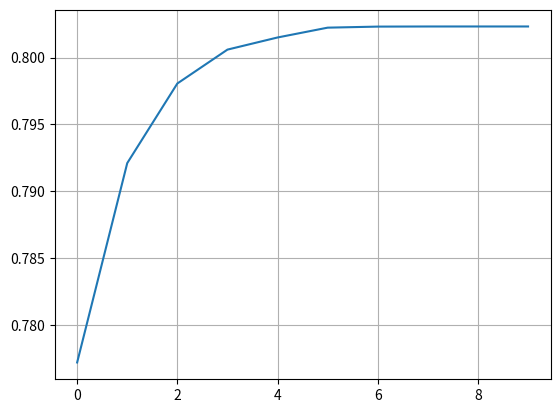
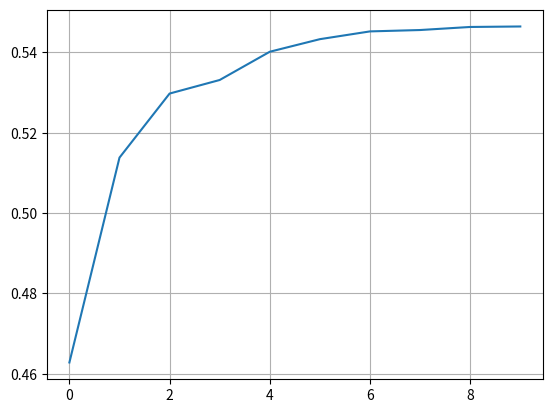
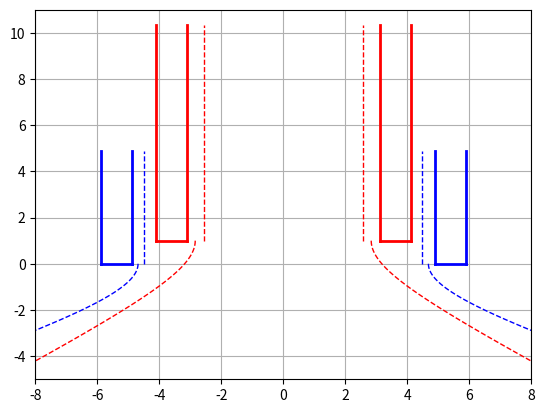
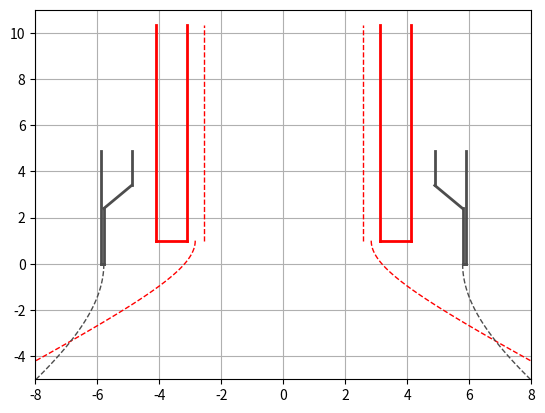

Write the Python code that produced these figures, in order.
# -*- coding: utf-8 -*-
"""
Created on Thu Jul  2 07:06:17 2020

[redacted]
"""

import numpy as np

#import scipy.optimize as opt

import matplotlib.pyplot as plt



#Propellant data


Rho_F = 800.0 #kg/m³

Rho_Ox = 1141.0 #kg/m³


Din_visc_F = 0.001095 #Pa.s

Din_visc_Ox = 2.21e-3 #Pa.s


m_F = 69.4#11.6 #5.9 #g/s

m_Ox = 138.8#23.1 #20.8 #g/s





ST1 = "Ox"

ST2 = "F"

if(ST1 == "Ox" and ST2 == "F"):
    
    Rho_1 = Rho_Ox
    Rho_2 = Rho_F

    m_1 = m_Ox
    m_2 = m_F
        
    Din_visc_1 = Din_visc_Ox
    Din_visc_2 = Din_visc_F
    

    
elif(ST1 == "F" and ST2 == "Ox"):
    
    Rho_1 = Rho_F
    Rho_2 = Rho_Ox
    
    m_1 = m_F
    m_2 = m_Ox
        
    Din_visc_1 = Din_visc_F
    Din_visc_2 = Din_visc_Ox
    
    
else:
    print("ERROR")


Delta_P_2 = 4.0 #bar

Delta_P_1 = 6.0 #bar


Alpha2_2 = 142 #deg

Alpha2_1 = 128.2 #deg


t_w = 1.0 #mm

delta = 50 #% da espessura da película de fluido

recess = 1.00 #mm

angle_dif = 15 #deg

###### ######

n = 1000

'''
A_min = 0.0

A_max = 25.0

A_step = (A_max-A_min)/n

A = np.arange(A_min,A_max+A_step,A_step)
'''
Phi_min = 0.1

Phi_max = 0.90

Phi_step = (Phi_max-Phi_min)/n

Phi = np.arange(Phi_min,Phi_max+Phi_step,Phi_step)

Mi = []

A = []

Alpha2 = []

for phi in Phi:
    Mi_temp = phi*np.sqrt(phi/(2-phi))
    Alpha2_temp = 2*180/np.pi*np.arctan(np.sqrt(2*(1-phi)/phi))
    A_temp = (1-phi)/phi*np.sqrt(2/phi)
    
    Mi.append(Mi_temp)
    Alpha2.append(Alpha2_temp)
    A.append(A_temp)
    

'''
print("Mi(",len(Mi),")")
print(Mi)

print("\n\nPhi(",len(Phi),")")
print(Phi)

print("\n\nA(",len(A),")")
print(A)

fig, ax1 = plt.subplots()
ax1.plot(Phi,Mi)
ax1.set_xlabel("Phi")
ax1.set_ylabel("Mi")
ax1.grid()


fig, ax2 = plt.subplots()
ax2.plot(A,Phi)
ax2.set_xlabel("A")
ax2.set_ylabel("Phi")
ax2.grid()

fig, ax3 = plt.subplots()
ax3.plot(A,Mi)
ax3.set_xlabel("A")
ax3.set_ylabel("Mi")
ax3.grid()

fig, ax4 = plt.subplots()
ax4.plot(A,Alpha2)
ax4.set_xlabel("A")
ax4.set_ylabel("2Alpha")
ax4.grid()

'''
##### ##### ##### ##### ##### ##### ##### ##### ##### ##### ##### ##### #####
##### ##### ##### Parte 1 - Cálculo do ST1 #### ##### ##### ##### ##### #####
##### ##### ##### ##### ##### ##### ##### ##### ##### ##### ##### ##### #####

contador_max = 10

contador = 0

Check = 0

for i in range(n):
    if(abs(Alpha2[i]-Alpha2_1)<0.1):
        Mi_1 = Mi[i]
        A_1 = A[i]
        Phi_1 = Phi[i]
        Check = 1

if(Check == 0): 
    print("ERROR: Mi_1")
    Check = 0

R_n_1 = 1e3/2* np.sqrt(4/np.pi) * np.sqrt(m_1*1e-3/(Mi_1*np.sqrt(2*Rho_1*Delta_P_1*1e5)))

print("\nA_1 = \t%.1f; R_n_1 = \t%.3f \tmm; 2Alpha = %.1f \tdeg"%(A_1,R_n_1,Alpha2_1))


entrance = []


while contador < contador_max:
    
    n_1 = 4
    
    C = 1.5
    
    R_in_1 = C*R_n_1
    
    r_in_1 = np.sqrt(R_in_1*R_n_1/(n_1*A_1))
    
    entrance.append(r_in_1)
    
    k_Lin_1 = 4
    
    L_in_1 = k_Lin_1*r_in_1
    
    k_Ln_1 = 3
    
    L_n_1 = k_Ln_1*R_n_1
    
    k_Ls_1 = 2.0
    
    L_s_1 = k_Ls_1*R_in_1
    
    R_s_1 = R_in_1+r_in_1

    Re_in_1 = (2/np.pi)*m_1*1e-3/(n_1*r_in_1*1e-3*Din_visc_1)
    
    Lambda_1 = 0.3164/(Re_in_1**0.25)
    
    Alpha_in_1 = 90 - 180/np.pi * np.arctan(R_s_1/L_in_1)
    
    
    Ksi_in_1 = -1*Alpha_in_1/150 + 1.1
    
    Ksi_1 = Ksi_in_1 + Lambda_1*L_in_1/(2*r_in_1)
    
    
    A_eq_1 = R_in_1*R_n_1/(n_1*r_in_1**2+Lambda_1/2*R_in_1*(R_in_1-R_n_1))
    
    for i in range(n):
        if(abs(A[i]-A_eq_1)<0.05):
            Mi_eq_1 = Mi[i]
            Alpha2_eq_1 = Alpha2[i]
            Phi_eq_1 = Phi[i]
            Check = 1
    
    if(Check == 0): 
        print("ERROR: Mi_eq_1")
        Check = 0
    
    
    Mi_i_1 = Mi_eq_1/np.sqrt(1+Ksi_1*Mi_eq_1**2*A_1**2/C**2)
    
    Alpha2_eq_1_calc = 2*180/np.pi*np.arcsin(2*Mi_i_1*A_eq_1/((1+np.sqrt(1-Phi_eq_1))*np.sqrt(1-Ksi_1*Mi_i_1**2*A_1**2/C**2)))
    
    R_n_1 = 1e3/2* np.sqrt(4/np.pi) * np.sqrt(m_1*1e-3/(Mi_i_1*np.sqrt(2*Rho_1*Delta_P_1*1e5)))
    
    A_1 = R_in_1*R_n_1/(n_1*r_in_1**2)
    
    r_mn_1 = R_n_1*np.sqrt(1-Phi_eq_1)
    
    t_fluid_1 = R_n_1-r_mn_1
    
    r_mk_1 = r_mn_1 * np.sqrt(2*(1-Phi_eq_1)/(2-Phi_eq_1))
    
    
    print("\n\nIt. %d) A_1 = \t%.2f; R_n_1 = \t%.3f \tmm; 2Alpha = %.1f (%.1f) \tdeg"%(contador+1,A_1,R_n_1,Alpha2_eq_1,Alpha2_eq_1_calc))

    contador += 1

fig, ax1 = plt.subplots()
ax1.plot(range(contador_max),entrance)
ax1.grid()

print("\nPhi = %.2f;Phi_eq = %.2f \n"%(Phi_1,Phi_eq_1))

print("r_mn_1 = %.2f mm"%(r_mn_1))
print("t_fluid_1 = %.2f mm"%(t_fluid_1))

print("\nr_mk_1 = %.2f mm"%(r_mk_1))


print("\n\n\t ST1 Injector Geometry: \t")
print("Number of Inlet Channels = \t\t%.1f"%(n_1))

print("\nRadial Dimensions:")
print("Nozzle Radius = \t\t\t%.3f \tmm"%(R_n_1))
print("Inlet Radius =  \t\t\t%.3f \tmm"%(R_in_1))
print("Swirl chamber Radius = \t\t%.3f \tmm"%(R_s_1))
print("Inlet Channel Radius = \t\t%.3f \tmm"%(r_in_1))

print("\nLinear dimensions:")
print("Nozzle Length = \t\t\t%.3f \tmm"%(L_n_1))
print("Swirl Chamber Length = \t\t%.3f \tmm"%(L_s_1))
print("Inlet Channel Length = \t\t%.3f \tmm"%(L_in_1))


##### ##### ##### ##### ##### ##### ##### ##### ##### ##### ##### ##### #####
##### ##### ##### Parte 2 - Cálculo do ST2 #### ##### ##### ##### ##### #####
##### ##### ##### ##### ##### ##### ##### ##### ##### ##### ##### ##### #####

n_2 = 4

contador_max = 10

contador = 0

Check = 0

for i in range(n):
    if(abs(Alpha2[i]-Alpha2_2)<0.1):
        Mi_2 = Mi[i]
        A_2 = A[i]
        Phi_2 = Phi[i]
        Check = 1

if(Check == 0): 
    print("ERROR: Mi_2")
    Check = 0

R_n_2 = 1e3/2* np.sqrt(4/np.pi) * np.sqrt(m_2*1e-3/(Mi_2*np.sqrt(2*Rho_2*Delta_P_2*1e5)))

print("\nA_2 = \t%.1f; R_n_2 = \t%.3f \tmm; 2Alpha = %.1f \tdeg"%(A_2,R_n_2,Alpha2_2))

entrance = []

R_in_2 = C*R_n_2

r_in_2_0 = np.sqrt(R_in_2*R_n_2/(n_2*A_2))

r_in_2 = r_in_2_0

while contador < contador_max:
    

    
    C = 1
    
    R_in_2 = R_n_2-r_in_2#C*R_n_2
    
    r_in_2 = np.sqrt(R_in_2*R_n_2/(n_2*A_2))
    
    entrance.append(r_in_2)
    
    k_Lin_2 = 4
    
    L_in_2 = k_Lin_2*r_in_2
    
    k_Ln_2 = 1.0
    
    L_n_2 = k_Ln_2*R_n_2
    
    k_Ls_2 = 1.0
    
    L_s_2 = k_Ls_2*R_in_2
    
    R_s_2 = R_n_2 #R_in_2+r_in_2

    Re_in_2 = (2/np.pi)*m_2*1e-3/(n_2*r_in_2*1e-3*Din_visc_2)
    
    Lambda_2 = 0.3164/(Re_in_2**0.25)
    
    Alpha_in_2 = 90 - 180/np.pi * np.arctan(R_s_2/L_in_2)
    
    
    Ksi_in_2 = -1*Alpha_in_2/150 + 1.1
    
    Ksi_2 = Ksi_in_2 + Lambda_2*L_in_2/(2*r_in_2)
    
    
    A_eq_2 = R_in_2*R_n_2/(n_2*r_in_2**2+Lambda_2/2*R_in_2*(R_in_2-R_n_2))
    
    for i in range(n):
        if(abs(A[i]-A_eq_2)<0.05):
            Mi_eq_2 = Mi[i]
            Alpha2_eq_2 = Alpha2[i]
            Phi_eq_2 = Phi[i]
            Check = 1
    
    if(Check == 0): 
        print("ERROR: Mi_eq_2")
        Check = 0
    
    #R_fluid = 
    
    Mi_i_2 = Mi_eq_2/np.sqrt(1+Ksi_2*Mi_eq_2**2*A_2**2/C**2)
    
    Alpha2_eq_2_calc = 2*180/np.pi*np.arcsin(2*Mi_i_2*A_eq_2/((1+np.sqrt(1-Phi_eq_2))*np.sqrt(1-Ksi_2*Mi_i_2**2*A_2**2/C**2)))
    
    R_n_2 = 1e3/2* np.sqrt(4/np.pi) * np.sqrt(m_2*1e-3/(Mi_i_2*np.sqrt(2*Rho_2*Delta_P_2*1e5)))
    
    A_2 = R_in_2*R_n_2/(n_2*r_in_2**2)
    
    r_mn_2 = R_n_2*np.sqrt(1-Phi_eq_2)
    
    t_fluid_2 = R_n_2-r_mn_2
    
    r_mk_2 = r_mn_2 * np.sqrt(2*(1-Phi_eq_2)/(2-Phi_eq_2)) #R_n_2*np.sqrt(2*(1-Phi_eq_2)**2/(2-Phi_eq_2))
    
    
    print("\n\nIt. %d) A_2 = \t%.2f; R_n_2 = \t%.3f \tmm; 2Alpha = %.1f (%.1f) \tdeg"%(contador+1,A_2,R_n_2,Alpha2_eq_2,Alpha2_eq_2_calc))

    contador += 1

fig, ax2 = plt.subplots()
ax2.plot(range(contador_max),entrance)
ax2.grid()

print("\nPhi = %.2f;Phi_eq = %.2f \n"%(Phi_2,Phi_eq_2))

print("r_mn_2 = %.2f mm"%(r_mn_2))
print("t_fluid_2 = %.2f mm"%(t_fluid_2))

print("\nr_mk_2 = %.2f mm"%(r_mk_2))

print("\n\n\t ST2 Injector Geometry: \t")
print("Number of Inlet Channels = \t\t%.1f"%(n_2))

print("\nRadial Dimensions:")
print("Nozzle Radius = \t\t\t%.3f \tmm"%(R_n_2))
print("Inlet Radius =  \t\t\t%.3f \tmm"%(R_in_2))
print("Swirl chamber Radius = \t\t%.3f \tmm"%(R_s_2))
print("Inlet Channel Radius = \t\t%.3f \tmm"%(r_in_2))

print("\nLinear dimensions:")
print("Nozzle Length = \t\t\t%.3f \tmm"%(L_n_2))
print("Swirl Chamber Length = \t\t%.3f \tmm"%(L_s_2))
print("Inlet Channel Length = \t\t%.3f \tmm"%(L_in_2))


##### ##### ##### ##### ##### ##### ##### ##### ##### ##### ##### ##### #####
##### ##### ##### Parte 3 - Integração dos Estágios## ##### ##### ##### #####
##### ##### ##### ##### ##### ##### ##### ##### ##### ##### ##### ##### #####

print("\n\n\t Geometry Check: \t")

print("D_n_1 = %.3f mm"%(2*R_n_1))

print("D_w_1 = %.3f mm"%(2*R_n_1+2*t_w))

print("D_n_2 = %.3f mm"%(2*R_n_2))

if(R_n_2 - R_n_1 - t_w >= (1+delta/100)*t_fluid_2):
    print("GO! DeltaR = %.3f mm (mín: %.2f mm)"%(R_n_2 - R_n_1 - t_w,(1+delta/100)*t_fluid_2))
    
else:
    print("NOGO! DeltaR = %.3f mm (mín: %.2f mm)"%(R_n_2 - R_n_1 - t_w,(1+delta/100)*t_fluid_2))

##### #####
# Alteração do ângulo do ST2 #
##### #####

print("\n\n\t ST2 Modified Injector Geometry: \t")

Alpha2_2_goal = Alpha2_eq_1_calc - angle_dif

print("2Alpha_2_goal = \t%.1f deg"%(Alpha2_2_goal))

a_2 = 2*(1-Phi_eq_2)**2/(2-Phi_eq_2)

R_out_2 = R_n_2*np.sqrt(a_2*(1+(np.tan(Alpha2_2_goal/2*np.pi/180))**-2))

print("R_out_2 = \t\t\t%.3f mm"%(R_out_2))

L_out_2 = 0.5*R_out_2

print("L_out_2 = \t\t\t%.3f"%(L_out_2))

inj_3_H = [0,L_out_2]
inj_3_D_in = [R_out_2,R_out_2]
inj_3_D_in_mirror = [-1*R_out_2,-1*R_out_2]

y_i_3 = 0
y_f_3 = -5
y_step_3 = (y_f_3-y_i_3)/100
y_3 = np.arange(y_i_3,y_f_3+y_step_3,y_step_3)

x_3 = []
x_3_mirror = []

for y in y_3:
    x_temp = R_out_2*np.sqrt(1+(y)**2/(R_out_2*np.tan((90-0.5*Alpha2_2_goal)*np.pi/180))**2)
    x_3.append(x_temp)
    x_3_mirror.append(-1*x_temp)


##### #####
##### #####

inj_H = [0+recess,L_n_1+recess]
inj_D_in = [R_n_1,R_n_1]
inj_D_in_mirror = [-1*R_n_1,-1*R_n_1]
inj_D_out = [R_n_1+t_w,R_n_1+t_w]
inj_D_out_mirror = [-1*R_n_1-t_w,-1*R_n_1-t_w]

inj_F_H = [0+recess,0+recess]
inj_F = [R_n_1,R_n_1+t_w]
inj_F_mirror = [-1*R_n_1,-1*R_n_1-t_w]


inj_2_H = [0,L_n_2]
inj_2_D_in = [R_n_2,R_n_2]
inj_2_D_in_mirror = [-1*R_n_2,-1*R_n_2]
inj_2_D_out = [R_n_2+t_w,R_n_2+t_w]
inj_2_D_out_mirror = [-1*R_n_2-t_w,-1*R_n_2-t_w]

inj_2_F_H = [0,0]
inj_2_F = [R_n_2,R_n_2+t_w]
inj_2_F_mirror = [-1*R_n_2,-1*R_n_2-t_w]




fluid_D_1 = [r_mn_1,r_mn_1]
fluid_D_1_mirror = [-1*r_mn_1,-1*r_mn_1]

y_i_1 = 0+recess
y_f_1 = -5
y_step_1 = (y_f_1-y_i_1)/100
y_1 = np.arange(y_i_1,y_f_1+y_step_1,y_step_1)

x_1 = []
x_1_mirror = []

R_av_1 = (R_n_1 + r_mn_1)/2

for y in y_1:
    x_temp = R_av_1*np.sqrt(1+(y-recess)**2/(R_av_1*np.tan((90-0.5*Alpha2_eq_1_calc)*np.pi/180))**2)
    x_1.append(x_temp)
    x_1_mirror.append(-1*x_temp)


fluid_D_2 = [r_mn_2,r_mn_2]
fluid_D_2_mirror = [-1*r_mn_2,-1*r_mn_2]

y_i_2 = 0
y_f_2 = -5
y_step_2 = (y_f_2-y_i_2)/100
y_2 = np.arange(y_i_2,y_f_2+y_step_2,y_step_2)

x_2 = []
x_2_mirror = []

R_av_2 = (R_n_2 + r_mn_2)/2

print("\n")
print("1: ",Alpha2_eq_1_calc)
print("2: ",Alpha2_eq_2_calc)

for y in y_2:
    x_temp = R_av_2*np.sqrt(1+y**2/(R_av_2*np.tan((90-0.5*Alpha2_eq_2_calc)*np.pi/180))**2)
    x_2.append(x_temp)
    x_2_mirror.append(-1*x_temp)



fig, ax3 = plt.subplots()
ax3.grid()

ax3.plot(inj_D_in,inj_H, linewidth = 2, color = 'red')
ax3.plot(inj_D_in_mirror,inj_H, linewidth = 2, color = 'red')
ax3.plot(inj_D_out,inj_H, linewidth = 2, color = 'red')
ax3.plot(inj_D_out_mirror,inj_H, linewidth = 2, color = 'red')
ax3.plot(inj_F,inj_F_H, linewidth = 2, color = 'red')
ax3.plot(inj_F_mirror,inj_F_H, linewidth = 2, color = 'red')

ax3.plot(fluid_D_1,inj_H, linewidth = 1, color = 'red', linestyle = '--')
ax3.plot(fluid_D_1_mirror,inj_H, linewidth = 1, color = 'red', linestyle = '--')
ax3.plot(x_1,y_1, linewidth = 1, color = 'red', linestyle = '--')
ax3.plot(x_1_mirror,y_1, linewidth = 1, color = 'red', linestyle = '--')



ax3.plot(inj_2_D_in,inj_2_H, linewidth = 2, color = 'b')
ax3.plot(inj_2_D_in_mirror,inj_2_H, linewidth = 2, color = 'b')
ax3.plot(inj_2_D_out,inj_2_H, linewidth = 2, color = 'b')
ax3.plot(inj_2_D_out_mirror,inj_2_H, linewidth = 2, color = 'b')
ax3.plot(inj_2_F,inj_2_F_H, linewidth = 2, color = 'b')
ax3.plot(inj_2_F_mirror,inj_2_F_H, linewidth = 2, color = 'b')

ax3.plot(fluid_D_2,inj_2_H, linewidth = 1, color = 'blue', linestyle = '--')
ax3.plot(fluid_D_2_mirror,inj_2_H, linewidth = 1, color = 'blue', linestyle = '--')
ax3.plot(x_2,y_2, linewidth = 1, color = 'blue', linestyle = '--')
ax3.plot(x_2_mirror,y_2, linewidth = 1, color = 'blue', linestyle = '--')


#ax3.plot(inj_3_D_in,inj_3_H, linewidth = 2, color = '0.3')
#ax3.plot(inj_3_D_in_mirror,inj_3_H, linewidth = 2, color = '0.3')

#ax3.plot(x_3,y_3, linewidth = 1, color = '0.3', linestyle = '--')
#ax3.plot(x_3_mirror,y_3, linewidth = 1, color = '0.3', linestyle = '--')

ax3.set_xlim(-8.0,8.0)
ax3.set_ylim(-5.0,11.0)

##### ##### ##### ##### #####
##### ##### ##### ##### #####

#### mod ####

trans = 0.5

inj_2_H = [L_out_2+trans,L_n_2]
inj_2_D_in = [R_n_2,R_n_2]
inj_2_D_in_mirror = [-1*R_n_2,-1*R_n_2]
inj_2_D_out = [R_n_2+t_w,R_n_2+t_w]
inj_2_D_out_mirror = [-1*R_n_2-t_w,-1*R_n_2-t_w]

inj_2_F_H = [0,0]
inj_2_F = [R_out_2,R_n_2+t_w]
inj_2_F_mirror = [-1*R_out_2,-1*R_n_2-t_w]


inj_3_H = [0,L_out_2-trans]
inj_3_D_in = [R_out_2,R_out_2]
inj_3_D_in_mirror = [-1*R_out_2,-1*R_out_2]

inj_23_H = [L_out_2-trans,L_out_2+trans]
inj_23_D_in = [R_out_2,R_n_2]
inj_23_D_in_mirror = [-1*R_out_2,-1*R_n_2]


##### ######


fig, ax4 = plt.subplots()
ax4.grid()

ax4.plot(inj_D_in,inj_H, linewidth = 2, color = 'red')
ax4.plot(inj_D_in_mirror,inj_H, linewidth = 2, color = 'red')
ax4.plot(inj_D_out,inj_H, linewidth = 2, color = 'red')
ax4.plot(inj_D_out_mirror,inj_H, linewidth = 2, color = 'red')
ax4.plot(inj_F,inj_F_H, linewidth = 2, color = 'red')
ax4.plot(inj_F_mirror,inj_F_H, linewidth = 2, color = 'red')

ax4.plot(fluid_D_1,inj_H, linewidth = 1, color = 'red', linestyle = '--')
ax4.plot(fluid_D_1_mirror,inj_H, linewidth = 1, color = 'red', linestyle = '--')
ax4.plot(x_1,y_1, linewidth = 1, color = 'red', linestyle = '--')
ax4.plot(x_1_mirror,y_1, linewidth = 1, color = 'red', linestyle = '--')



ax4.plot(inj_2_D_in,inj_2_H, linewidth = 2, color = '0.3')
ax4.plot(inj_2_D_in_mirror,inj_2_H, linewidth = 2, color = '0.3')
ax4.plot(inj_2_D_out,[0,L_n_2], linewidth = 2, color = '0.3')
ax4.plot(inj_2_D_out_mirror,[0,L_n_2], linewidth = 2, color = '0.3')
ax4.plot(inj_2_F,inj_2_F_H, linewidth = 2, color = '0.3')
ax4.plot(inj_2_F_mirror,inj_2_F_H, linewidth = 2, color = '0.3')

#ax4.plot(fluid_D_2,inj_2_H, linewidth = 1, color = 'blue', linestyle = '--')
#ax4.plot(fluid_D_2_mirror,inj_2_H, linewidth = 1, color = 'blue', linestyle = '--')
#ax4.plot(x_2,y_2, linewidth = 1, color = 'blue', linestyle = '--')
#ax4.plot(x_2_mirror,y_2, linewidth = 1, color = 'blue', linestyle = '--')


ax4.plot(inj_3_D_in,inj_3_H, linewidth = 2, color = '0.3')
ax4.plot(inj_3_D_in_mirror,inj_3_H, linewidth = 2, color = '0.3')

ax4.plot(x_3,y_3, linewidth = 1, color = '0.3', linestyle = '--')
ax4.plot(x_3_mirror,y_3, linewidth = 1, color = '0.3', linestyle = '--')


ax4.plot(inj_23_D_in,inj_23_H, linewidth = 2, color = '0.3')
ax4.plot(inj_23_D_in_mirror,inj_23_H, linewidth = 2, color = '0.3')

ax4.set_xlim(-8.0,8.0)
ax4.set_ylim(-5.0,11.0)